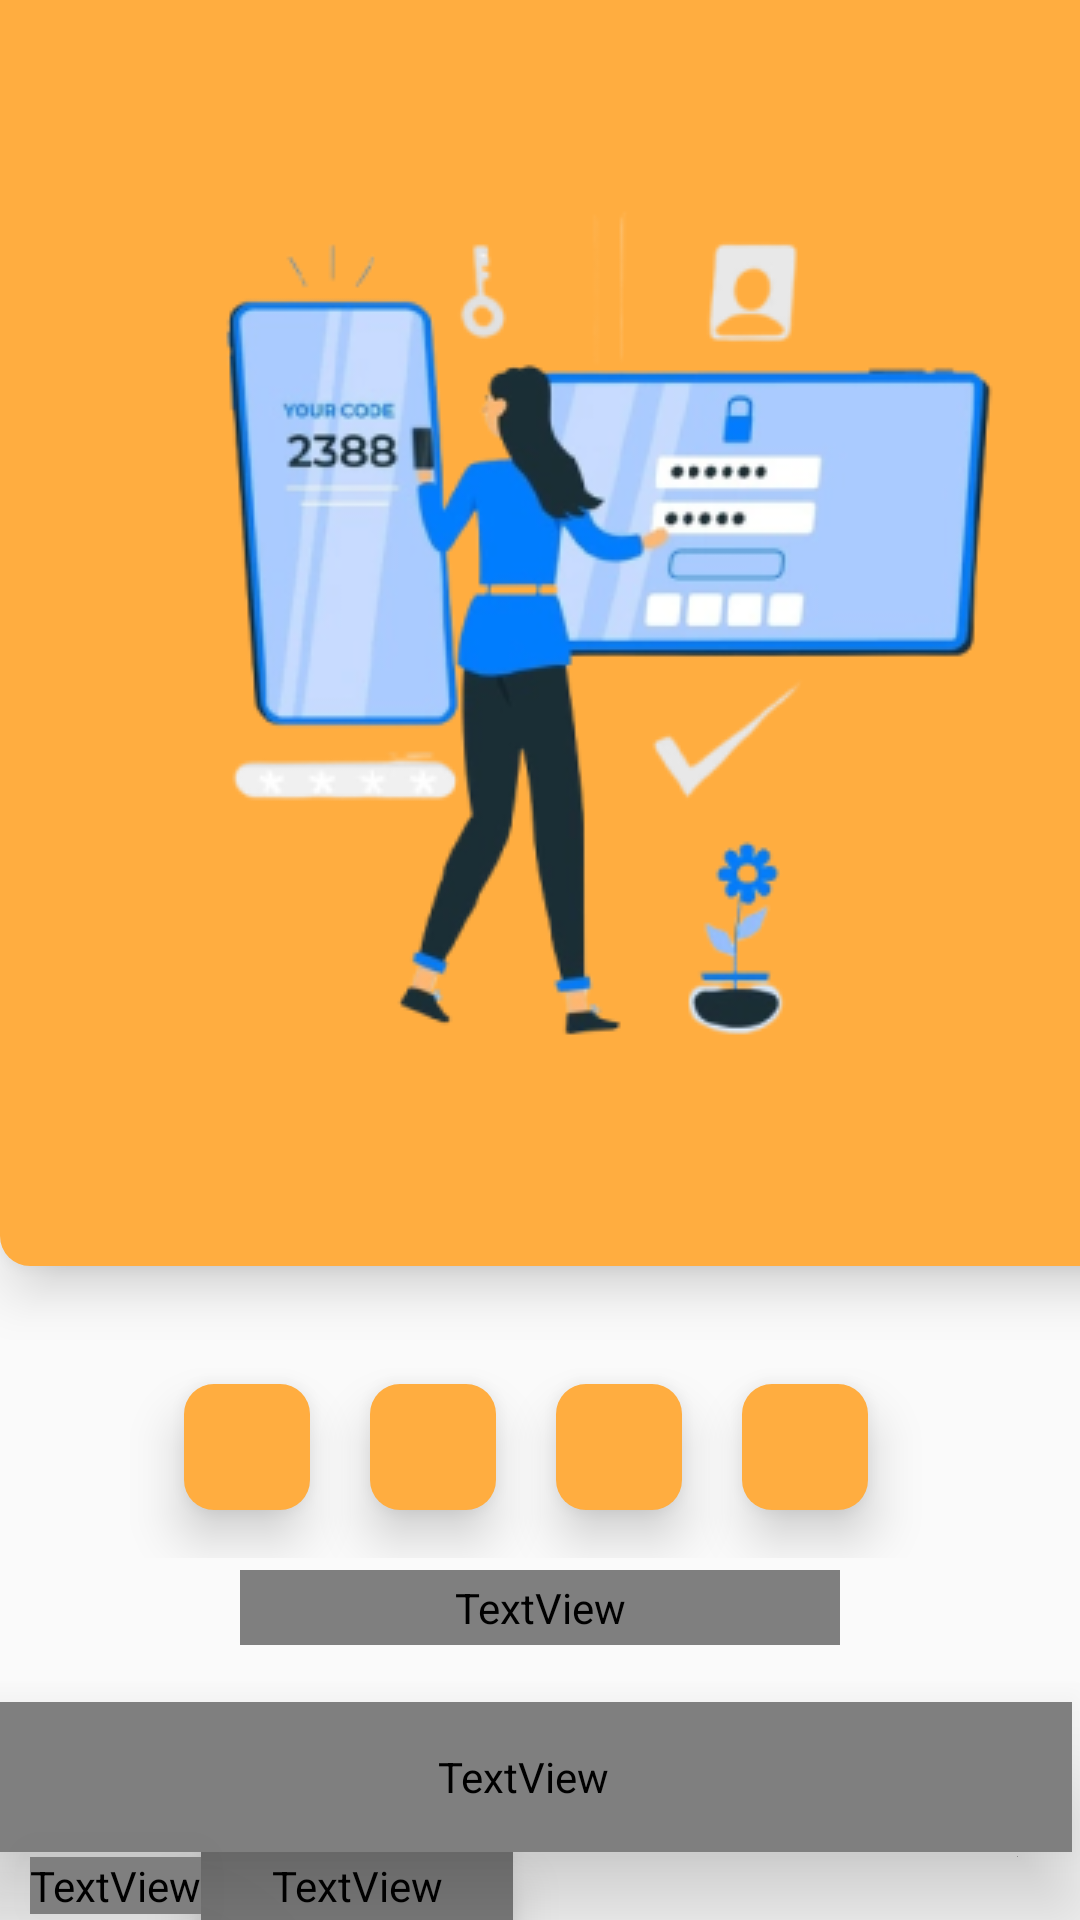

Android layout source for this screen:
<!-- AndroidManifest.xml: application theme Theme.Appathon -->
<!-- res/layout/activity_otp.xml -->
<?xml version="1.0" encoding="utf-8"?>
<androidx.constraintlayout.widget.ConstraintLayout xmlns:android="http://schemas.android.com/apk/res/android"
    xmlns:app="http://schemas.android.com/apk/res-auto"
    xmlns:tools="http://schemas.android.com/tools"
    android:layout_width="match_parent"
    android:layout_height="match_parent"
    tools:context=".OTP">

    <androidx.constraintlayout.widget.ConstraintLayout
        android:id="@+id/constrain_layout"
        android:layout_width="413dp"
        android:layout_height="422dp"
        android:background="@drawable/otp_screen"
        android:elevation="10dp"
        app:layout_constraintBottom_toBottomOf="parent"
        app:layout_constraintEnd_toEndOf="parent"
        app:layout_constraintHeight_percent=".78"
        app:layout_constraintHorizontal_bias="0.0"
        app:layout_constraintStart_toStartOf="parent"
        app:layout_constraintTop_toTopOf="parent"
        app:layout_constraintVertical_bias="0.0">


        <ImageView
            android:id="@+id/imageView4"
            android:layout_width="wrap_content"
            android:layout_height="wrap_content"
            app:layout_constraintBottom_toBottomOf="parent"
            app:layout_constraintEnd_toEndOf="parent"
            app:layout_constraintStart_toStartOf="parent"
            app:layout_constraintTop_toTopOf="parent"
            app:srcCompat="@drawable/otpi" />
    </androidx.constraintlayout.widget.ConstraintLayout>

    <LinearLayout
        android:id="@+id/linearLayout"
        android:layout_width="385dp"
        android:layout_height="74dp"
        android:gravity="center"
        android:orientation="horizontal"
        app:layout_constraintBottom_toBottomOf="parent"
        app:layout_constraintEnd_toEndOf="parent"
        app:layout_constraintHorizontal_bias="0.695"
        app:layout_constraintStart_toStartOf="parent"
        app:layout_constraintTop_toBottomOf="@+id/constrain_layout"
        app:layout_constraintVertical_bias="0.163">

        <EditText
            android:layout_width="42dp"
            android:layout_height="42dp"
            android:background="@drawable/otpf"
            android:elevation="10dp"
            android:gravity="center"
            android:imeOptions="actionNext"
            android:importantForAutofill="no"
            android:inputType="number"
            android:maxLength="1"
            android:shadowDx="0"
            android:shadowDy="4"
            android:shadowRadius="2"
            android:textColor="@color/white" />

        <EditText
            android:layout_width="42dp"
            android:layout_height="42dp"
            android:layout_marginStart="20dp"
            android:background="@drawable/otpf"
            android:elevation="10dp"
            android:gravity="center"
            android:imeOptions="actionNext"
            android:importantForAutofill="no"
            android:inputType="number"
            android:maxLength="1"
            android:shadowDx="0"
            android:shadowDy="4"
            android:shadowRadius="2"
            android:textColor="@color/white" />

        <EditText
            android:layout_width="42dp"
            android:layout_height="42dp"
            android:layout_marginStart="20dp"
            android:background="@drawable/otpf"
            android:elevation="10dp"
            android:gravity="center"
            android:imeOptions="actionNext"
            android:importantForAutofill="no"
            android:inputType="number"
            android:maxLength="1"
            android:shadowDx="0"
            android:shadowDy="4"
            android:shadowRadius="2"
            android:textColor="@color/white" />

        <EditText
            android:layout_width="42dp"
            android:layout_height="42dp"
            android:layout_marginStart="20dp"
            android:background="@drawable/otpf"
            android:elevation="10dp"
            android:gravity="center"
            android:imeOptions="actionNext"
            android:importantForAutofill="no"
            android:inputType="number"
            android:maxLength="1"
            android:shadowDx="0"
            android:shadowDy="4"
            android:shadowRadius="2"
            android:textColor="@color/white" />

    </LinearLayout>

    <TextView
        android:id="@+id/textView5"
        android:layout_width="200dp"
        android:layout_height="25dp"
        android:layout_marginTop="4dp"
        android:fontFamily="@font/poppins_semibold"
        android:text="Please enter the OTP here"
        android:textColor="@color/green"
        app:layout_constraintEnd_toEndOf="@+id/linearLayout"
        app:layout_constraintHorizontal_bias="0.526"
        app:layout_constraintStart_toStartOf="@+id/linearLayout"
        app:layout_constraintTop_toBottomOf="@+id/linearLayout" />

    <TextView
        android:id="@+id/textView6"
        android:layout_width="366dp"
        android:layout_height="50dp"
        android:layout_marginTop="48dp"
        android:background="@drawable/verify"
        android:elevation="20dp"
        android:fontFamily="@font/poppins_bold"
        android:gravity="center"
        android:text="Verify"
        android:textColor="#FFFFFF"
        android:textSize="20sp"
        app:layout_constraintEnd_toEndOf="@+id/linearLayout"
        app:layout_constraintHorizontal_bias="0.433"
        app:layout_constraintStart_toStartOf="@+id/linearLayout"
        app:layout_constraintTop_toBottomOf="@+id/linearLayout" />

    <TextView
        android:id="@+id/textView2"
        android:layout_width="wrap_content"
        android:layout_height="wrap_content"
        android:layout_marginStart="10dp"
        android:elevation="35dp"
        android:fontFamily="@font/poppins_semibold"
        android:text="Didn't get code?"
        app:layout_constraintBottom_toBottomOf="parent"
        app:layout_constraintStart_toStartOf="parent"
        app:layout_constraintTop_toBottomOf="@+id/textView6"
        app:layout_constraintVertical_bias="0.491" />

    <TextView
        android:id="@+id/textView4"
        android:layout_width="104dp"
        android:layout_height="26dp"
        android:elevation="10dp"
        android:fontFamily="@font/poppins_semibold"
        android:text=" Resend OTP"
        android:textColor="@color/orange"
        app:layout_constraintBottom_toBottomOf="parent"
        app:layout_constraintStart_toEndOf="@+id/textView2"
        app:layout_constraintTop_toBottomOf="@+id/textView6" />
</androidx.constraintlayout.widget.ConstraintLayout>
<!-- resources referenced by this layout -->
<resources>
  <color name="green">#307A59</color>
  <color name="orange">#FFAD40</color>
  <color name="white">#FFFFFFFF</color>
  <!-- drawable otp_screen (drawable) -->
  <?xml version="1.0" encoding="utf-8"?>
  <shape xmlns:android="http://schemas.android.com/apk/res/android">
      <solid android:color="@color/orange"/>
      <corners android:bottomLeftRadius="10dp"
          android:bottomRightRadius="10dp"/>
  </shape>
  <!-- drawable otpf (drawable) -->
  <?xml version="1.0" encoding="utf-8"?>
  <shape xmlns:android="http://schemas.android.com/apk/res/android">
      <solid android:color="@color/orange"/>
      <corners android:topRightRadius="10dp"
          android:topLeftRadius="10dp"
          android:bottomLeftRadius="10dp"
          android:bottomRightRadius="10dp"/>
  </shape>
  <!-- drawable otpi: png bitmap (drawable-v24, 53631 bytes) -->
  <!-- drawable verify (drawable) -->
  <?xml version="1.0" encoding="utf-8"?>
  <shape xmlns:android="http://schemas.android.com/apk/res/android">
      <solid android:color="@color/orange"/>
      <corners android:topRightRadius="40dp"
          android:topLeftRadius="40dp"
          android:bottomLeftRadius="40dp"
          android:bottomRightRadius="40dp"/>
  </shape>
  <style name="Theme.Appathon" parent="Theme.MaterialComponents.DayNight.NoActionBar.Bridge">
          
          <item name="colorPrimary">@color/purple_500</item>
          <item name="colorPrimaryVariant">@color/purple_700</item>
          <item name="colorOnPrimary">@color/white</item>
          
          <item name="colorSecondary">@color/teal_200</item>
          <item name="colorSecondaryVariant">@color/teal_700</item>
          <item name="colorOnSecondary">@color/black</item>
          
          <item name="android:statusBarColor" tools:targetApi="l">?attr/colorPrimaryVariant</item>
          
      </style>
  <color name="purple_500">#FF6200EE</color>
  <color name="purple_700">#FF3700B3</color>
  <color name="teal_200">#FF03DAC5</color>
  <color name="teal_700">#FF018786</color>
  <color name="black">#FF000000</color>
</resources>
